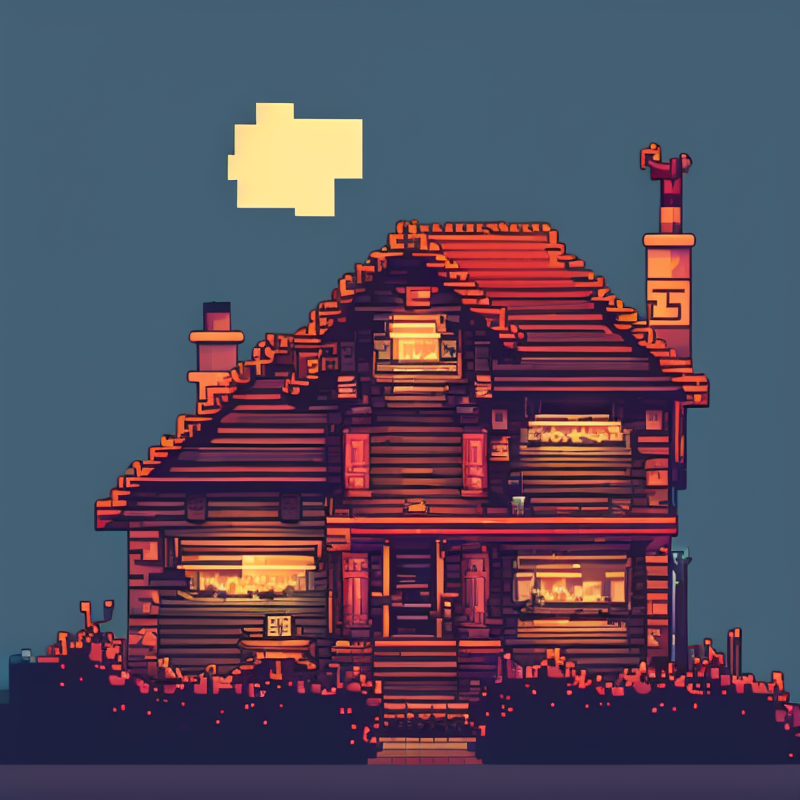
Generation parameters embedded in this image by AUTOMATIC1111 Stable Diffusion web UI or a fork of it (Forge, ...) (PNG 'parameters' text chunk):
house, night, pixelart style,pixelart,
Steps: 20, Sampler: DPM++ 2M Karras, CFG scale: 7, Seed: 1074323856, Size: 800x800, Model hash: 333825e530, Model: pixhell_v20, Clip skip: 2, Version: v1.8.0